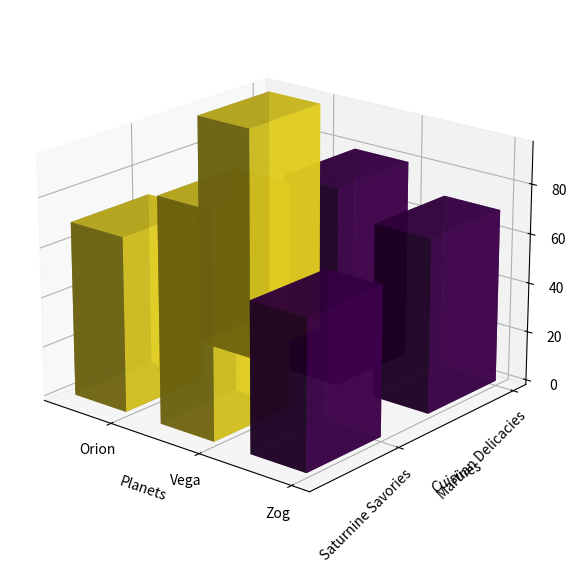

This figure's Python source:
import numpy as np
import matplotlib.pyplot as plt
from mpl_toolkits.mplot3d import Axes3D

planets = ['Zog', 'Vega', 'Orion']
cuisines = ['Martian Delicacies', 'Saturnine Savories']
popularity_scores = np.array([
    [70, 90],
    [60, 95],
    [80, 70]
])

fig = plt.figure(figsize=(10, 7))
ax = fig.add_subplot(111, projection='3d')

xpos, ypos = np.meshgrid(np.arange(len(planets)), np.arange(len(cuisines)), indexing="ij")
xpos = xpos.flatten()
ypos = ypos.flatten()
zpos = np.zeros_like(xpos)

dx = dy = 0.6
dz = popularity_scores.flatten()

colors = plt.cm.viridis(np.linspace(0, 1, len(cuisines)))

for i, (_, score_row) in enumerate(zip(planets, popularity_scores)):
   ax.bar3d(xpos[i::len(planets)], ypos[i::len(planets)], zpos[i::len(planets)], dx, dy, score_row, color=colors, alpha=0.8)

ax.set_xticks(np.arange(len(planets)))
ax.set_yticks(np.arange(len(cuisines)))
ax.set_xticklabels(planets)
ax.set_yticklabels(cuisines, rotation=45, ha='right')
ax.set_xlabel('Planets')
ax.set_ylabel('Cuisines')
ax.set_zlabel('Popularity Score (0 - 100)')

ax.view_init(elev=20, azim=130)

plt.show()
